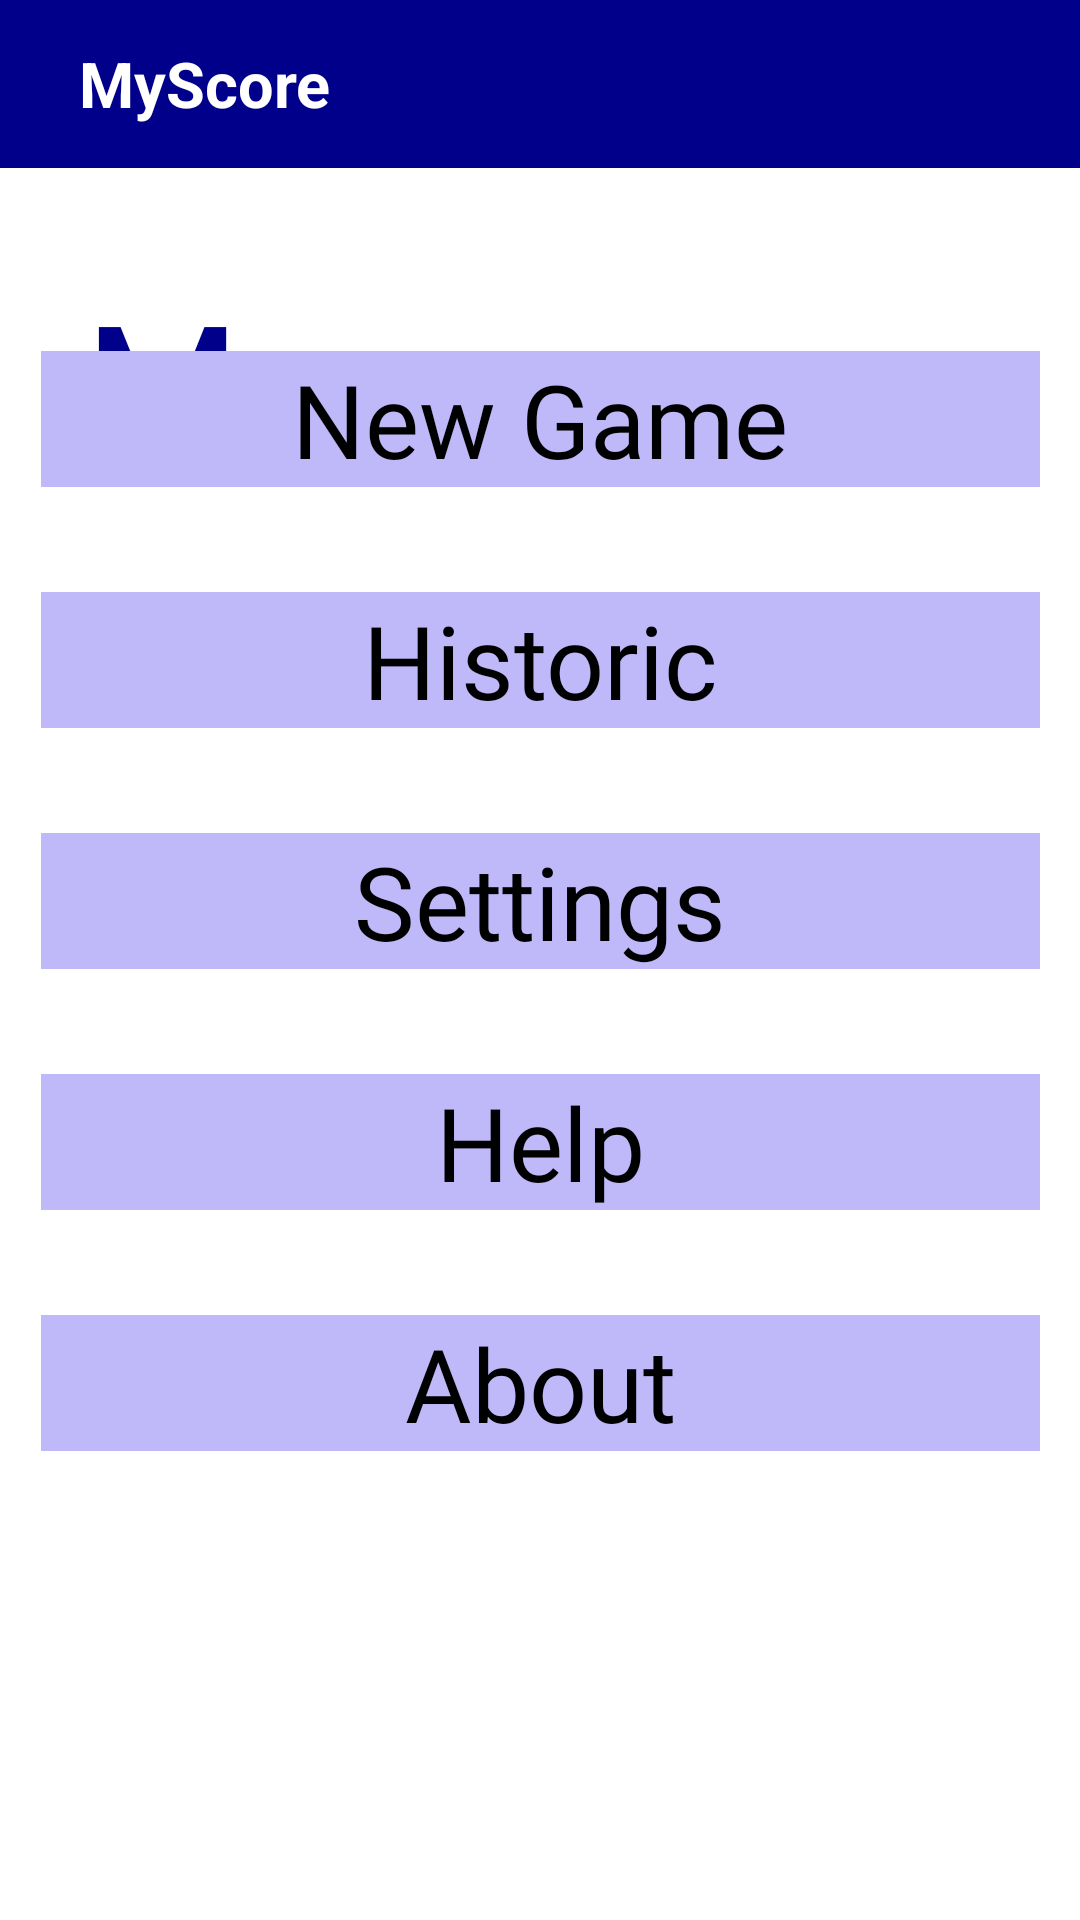

Layout XML and referenced resources for this Android screen:
<!-- AndroidManifest.xml: application theme AppTheme -->
<!-- res/layout/activity_menu.xml -->
<layout xmlns:android ="http://schemas.android.com/apk/res/android"
    xmlns:app ="http://schemas.android.com/apk/res-auto"
    xmlns:tools ="http://schemas.android.com/tools">

    <androidx.constraintlayout.widget.ConstraintLayout
        android:layout_width="match_parent"
        android:layout_height="match_parent"
        android:background="@color/white"
        android:clipToPadding="false">

        <com.google.android.material.appbar.AppBarLayout
            android:id="@+id/appBarLayout"
            android:layout_width="match_parent"
            android:layout_height="wrap_content"
            android:layout_marginBottom="32dp"
            app:layout_constraintBottom_toTopOf="@+id/imageView9"
            app:layout_constraintEnd_toEndOf="parent"
            app:layout_constraintStart_toStartOf="parent"
            app:layout_constraintTop_toTopOf="parent">

            <include
                android:id="@+id/main_toolbar"
                layout="@layout/toolbar_home" />
        </com.google.android.material.appbar.AppBarLayout>

        <TextView
            android:id="@+id/textView"
            android:layout_width="wrap_content"
            android:layout_height="wrap_content"
            android:layout_marginTop="32dp"
            android:fontFamily="@font/gravitas_one"
            android:text="@string/menu"
            android:textColor="@color/dark_blue"
            android:textSize="60sp"
            app:layout_constraintEnd_toEndOf="parent"
            app:layout_constraintHorizontal_bias="0.133"
            app:layout_constraintStart_toStartOf="parent"
            app:layout_constraintTop_toBottomOf="@+id/appBarLayout" />

        <LinearLayout
            android:id="@+id/linearLayout"
            android:layout_width="333dp"
            android:layout_height="507dp"
            android:layout_marginBottom="16dp"
            android:orientation="vertical"
            app:layout_constraintBottom_toBottomOf="parent"
            app:layout_constraintEnd_toEndOf="parent"
            app:layout_constraintStart_toStartOf="parent">

            <TextView
                android:id="@+id/new_game_menu"
                android:layout_width="match_parent"
                android:layout_height="wrap_content"
                android:background="@color/light_purple"
                android:fontFamily="@font/bangers"
                android:text="@string/new_game"
                android:textAlignment="center"
                android:textColor="#000000"
                android:textSize="34sp" />

            <Space
                android:layout_width="match_parent"
                android:layout_height="35dp" />

            <TextView
                android:id="@+id/historic_menu"
                android:layout_width="match_parent"
                android:layout_height="wrap_content"
                android:background="@color/light_purple"
                android:fontFamily="@font/bangers"
                android:text="@string/historic"
                android:textAlignment="center"
                android:textColor="#000000"
                android:textSize="34sp" />

            <Space
                android:layout_width="match_parent"
                android:layout_height="35dp" />

            <TextView
                android:id="@+id/settings_menu"
                android:layout_width="match_parent"
                android:layout_height="wrap_content"
                android:background="@color/light_purple"
                android:fontFamily="@font/bangers"
                android:text="@string/settings"
                android:textAlignment="center"
                android:textColor="#000000"
                android:textSize="34sp" />

            <Space
                android:layout_width="match_parent"
                android:layout_height="35dp" />

            <TextView
                android:id="@+id/help_menu"
                android:layout_width="match_parent"
                android:layout_height="wrap_content"
                android:background="@color/light_purple"
                android:fontFamily="@font/bangers"
                android:text="@string/help"
                android:textAlignment="center"
                android:textColor="#000000"
                android:textSize="34sp" />

            <Space
                android:layout_width="match_parent"
                android:layout_height="35dp" />

            <TextView
                android:id="@+id/about_menu"
                android:layout_width="match_parent"
                android:layout_height="wrap_content"
                android:background="@color/light_purple"
                android:fontFamily="@font/bangers"
                android:text="@string/about"
                android:textAlignment="center"
                android:textColor="#000000"
                android:textSize="34sp" />
        </LinearLayout>

        <ImageView
            android:id="@+id/imageView9"
            android:layout_width="87dp"
            android:layout_height="0dp"
            android:layout_marginBottom="559dp"
            app:layout_constraintBottom_toBottomOf="parent"
            app:layout_constraintEnd_toEndOf="parent"
            app:layout_constraintHorizontal_bias="0.87"
            app:layout_constraintStart_toStartOf="parent"
            app:layout_constraintTop_toBottomOf="@+id/appBarLayout"
            app:srcCompat="@drawable/playerfoot" />
    </androidx.constraintlayout.widget.ConstraintLayout>
</layout >
<!-- res/layout/toolbar_home.xml (included above) -->
<?xml version="1.0" encoding="utf-8"?>
<androidx.appcompat.widget.Toolbar xmlns:android="http://schemas.android.com/apk/res/android"
    android:id="@+id/toolbar"
    android:layout_width="match_parent"
    android:layout_height="wrap_content"
    android:background="@color/dark_blue">

    <TextView
        android:id="@+id/toolbar_title"
        style="@style/TextStyle"
        android:layout_width="wrap_content"
        android:layout_height="wrap_content"
        android:maxEms="15"
        android:text="@string/app_name"
        android:textColor="@color/white"
        android:textSize="21sp" />

</androidx.appcompat.widget.Toolbar>
<!-- resources referenced by this layout -->
<resources>
  <color name="dark_blue">#00008B</color>
  <color name="light_purple">#BFB9FA</color>
  <color name="white">#FFFFFFFF</color>
  <!-- drawable playerfoot: png bitmap (drawable-hdpi, 13586 bytes) -->
  <string name="about" translatable="false">About</string>
  <string name="app_name">MyScore</string>
  <string name="help">Help</string>
  <string name="historic">Historic</string>
  <string name="menu" translatable="false">Menu</string>
  <string name="new_game">New Game</string>
  <string name="settings">Settings</string>
  <style name="TextStyle" parent="@android:style/Widget.TextView">
          <item name="android:textColor">@android:color/white</item>
          <item name="android:gravity">center</item>
          <item name="android:padding">10dp</item>
          <item name="android:textStyle">bold</item>
          <item name="android:textSize">18sp</item>
      </style>
  <style name="AppTheme" parent="Theme.MaterialComponents.Light.NoActionBar">
          <item name="colorPrimary">@color/dark_blue</item>
          <item name="colorPrimaryDark">@color/dark_blue</item>
          <item name="colorAccent">@color/dark_blue</item>
          <item name="colorControlHighlight">@color/dark_blue</item>
          <item name="android:textColorPrimary">@color/white</item>
          <item name="android:itemBackground">@color/dark_blue</item>
          <item name="android:textColorSecondary">@color/white</item>
      </style>
</resources>
